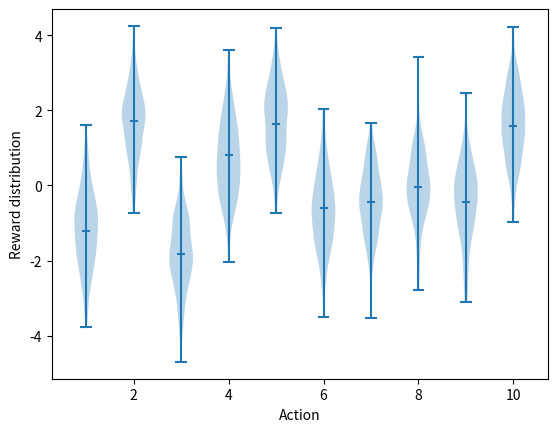

Here is the Python script that generated this plot: (Note: this script raises an exception after producing the figure.)
#######################################################################
# Copyright (C)                                                       #
# 2016-2018 Shangtong Zhang(zhangshangtong.cpp@gmail.com)             #
# 2016 Tian Jun(tianjun.cpp@gmail.com)                                #
# 2016 Artem Oboturov(oboturov@gmail.com)                             #
# 2016 Kenta Shimada(hyperkentakun@gmail.com)                         #
# Permission given to modify the code as long as you keep this        #
# declaration at the top                                              #
#######################################################################

import matplotlib
import matplotlib.pyplot as plt
import numpy as np
from tqdm import trange

# Agg 渲染器是非交互式的后端，没有GUI界面，所以不显示图片，它是用来生成图像文件。
# matplotlib.use('Agg')


class Bandit:
    # @k_arm: # of arms
    # @epsilon: probability for exploration in epsilon-greedy algorithm
    # @initial: initial estimation for each action
    # @step_size: constant step size for updating estimations
    # @sample_averages: if True, use sample averages to update estimations instead of constant step size
    # @UCB_param: if not None, use UCB algorithm to select action
    # @gradient: if True, use gradient based bandit algorithm
    # @gradient_baseline: if True, use average reward as baseline for gradient based bandit algorithm
    def __init__(self, k_arm=10, epsilon=0., initial=0., step_size=0.1, sample_averages=False, UCB_param=None,
                 gradient=False, gradient_baseline=False, true_reward=0.):
        self.k = k_arm
        self.step_size = step_size
        self.sample_averages = sample_averages
        self.indices = np.arange(self.k)
        self.time = 0
        self.UCB_param = UCB_param
        self.gradient = gradient
        self.gradient_baseline = gradient_baseline
        self.average_reward = 0
        self.true_reward = true_reward
        self.epsilon = epsilon
        self.initial = initial

    def reset(self):
        # real reward for each action
        self.q_true = np.random.randn(self.k) + self.true_reward

        # estimation for each action
        self.q_estimation = np.zeros(self.k) + self.initial

        # # of chosen times for each action
        self.action_count = np.zeros(self.k)

        self.best_action = np.argmax(self.q_true)

        self.time = 0

    # get an action for this bandit
    def act(self):
        if np.random.rand() < self.epsilon:
            return np.random.choice(self.indices)

        if self.UCB_param is not None:
            UCB_estimation = self.q_estimation + \
                self.UCB_param * np.sqrt(np.log(self.time + 1) / (self.action_count + 1e-5))
            q_best = np.max(UCB_estimation)
            return np.random.choice(np.where(UCB_estimation == q_best)[0])

        if self.gradient:
            exp_est = np.exp(self.q_estimation)
            self.action_prob = exp_est / np.sum(exp_est)
            return np.random.choice(self.indices, p=self.action_prob)

        q_best = np.max(self.q_estimation)
        return np.random.choice(np.where(self.q_estimation == q_best)[0])

    # take an action, update estimation for this action
    def step(self, action):
        # generate the reward under N(real reward, 1)
        reward = np.random.randn() + self.q_true[action]
        self.time += 1
        self.action_count[action] += 1
        self.average_reward += (reward - self.average_reward) / self.time

        if self.sample_averages:
            # update estimation using sample averages
            self.q_estimation[action] += (reward - self.q_estimation[action]) / self.action_count[action]
        elif self.gradient:
            one_hot = np.zeros(self.k)
            one_hot[action] = 1
            if self.gradient_baseline:
                baseline = self.average_reward
            else:
                baseline = 0
            self.q_estimation += self.step_size * (reward - baseline) * (one_hot - self.action_prob)
        else:
            # update estimation with constant step size
            self.q_estimation[action] += self.step_size * (reward - self.q_estimation[action])
        return reward


def simulate(runs, time, bandits):    
    rewards = np.zeros((len(bandits), runs, time))
    best_action_counts = np.zeros(rewards.shape)
    for i, bandit in enumerate(bandits):
        for r in trange(runs):
            bandit.reset()
            for t in range(time):
                action = bandit.act()
                reward = bandit.step(action)
                rewards[i, r, t] = reward
                if action == bandit.best_action:
                    best_action_counts[i, r, t] = 1
    mean_best_action_counts = best_action_counts.mean(axis=1)

    mean_rewards = rewards.mean(axis=1)
    return mean_best_action_counts, mean_rewards


def figure_2_1(show=False):
    q = np.random.randn(10)
    plt.violinplot(dataset=np.random.randn(200, 10) + q, showmeans=False)
    plt.scatter(range(1,len(q)+1), q, marker='_')
    plt.xlabel("Action")
    plt.ylabel("Reward distribution")
    plt.savefig('../images/figure_2_1.png')
    if show:
        plt.show()
#     plt.close()


def figure_2_2(runs=2000, time=1000, show=False):
    epsilons = [0, 0.1, 0.01]
    bandits = [Bandit(epsilon=eps, sample_averages=True) for eps in epsilons]
    best_action_counts, rewards = simulate(runs, time, bandits)

    plt.figure(figsize=(10, 20))

    plt.subplot(2, 1, 1)
    for eps, rewards in zip(epsilons, rewards):
        plt.plot(rewards, label='$\epsilon = %.02f$' % (eps))
    plt.xlabel('steps')
    plt.ylabel('average reward')
    plt.legend()

    plt.subplot(2, 1, 2)
    for eps, counts in zip(epsilons, best_action_counts):
        plt.plot(counts, label='$\epsilon = %.02f$' % (eps))
    plt.xlabel('steps')
    plt.ylabel('% optimal action')
    plt.legend()

    plt.savefig('../images/figure_2_2.png')
    if show:
        plt.show()
    plt.close()


def figure_2_3(runs=2000, time=1000, show=False):
    bandits = []
    bandits.append(Bandit(epsilon=0, initial=5, step_size=0.1))
    bandits.append(Bandit(epsilon=0.1, initial=0, step_size=0.1))
    best_action_counts, _ = simulate(runs, time, bandits)

    plt.plot(best_action_counts[0], label='$\epsilon = 0, q = 5$')
    plt.plot(best_action_counts[1], label='$\epsilon = 0.1, q = 0$')
    plt.xlabel('Steps')
    plt.ylabel('% optimal action')
    plt.legend()

    plt.savefig('../images/figure_2_3.png')
    if show:
        plt.show()
    
    plt.close()


def figure_2_4(runs=2000, time=1000, show=False):
    bandits = []
    bandits.append(Bandit(epsilon=0, UCB_param=2, sample_averages=True))
    bandits.append(Bandit(epsilon=0.1, sample_averages=True))
    _, average_rewards = simulate(runs, time, bandits)

    plt.plot(average_rewards[0], label='UCB $c = 2$')
    plt.plot(average_rewards[1], label='epsilon greedy $\epsilon = 0.1$')
    plt.xlabel('Steps')
    plt.ylabel('Average reward')
    plt.legend()

    plt.savefig('../images/figure_2_4.png')
    if show:
        plt.show()    
    plt.close()


def figure_2_5(runs=2000, time=1000, show=False):
    bandits = []
    bandits.append(Bandit(gradient=True, step_size=0.1, gradient_baseline=True, true_reward=4))
    bandits.append(Bandit(gradient=True, step_size=0.1, gradient_baseline=False, true_reward=4))
    bandits.append(Bandit(gradient=True, step_size=0.4, gradient_baseline=True, true_reward=4))
    bandits.append(Bandit(gradient=True, step_size=0.4, gradient_baseline=False, true_reward=4))
    best_action_counts, _ = simulate(runs, time, bandits)
    labels = [r'$\alpha = 0.1$, with baseline',
              r'$\alpha = 0.1$, without baseline',
              r'$\alpha = 0.4$, with baseline',
              r'$\alpha = 0.4$, without baseline']

    for i in range(len(bandits)):
        plt.plot(best_action_counts[i], label=labels[i])
    plt.xlabel('Steps')
    plt.ylabel('% Optimal action')
    plt.legend()

    plt.savefig('../images/figure_2_5.png')
    if show:
        plt.show()
    plt.close()


def figure_2_6(runs=2000, time=1000, show=False):
    labels = ['epsilon-greedy', 'gradient bandit',
              'UCB', 'optimistic initialization']
    generators = [lambda epsilon: Bandit(epsilon=epsilon, sample_averages=True),
                  lambda alpha: Bandit(gradient=True, step_size=alpha, gradient_baseline=True),
                  lambda coef: Bandit(epsilon=0, UCB_param=coef, sample_averages=True),
                  lambda initial: Bandit(epsilon=0, initial=initial, step_size=0.1)]
    parameters = [np.arange(-7, -1, dtype=np.float),
                  np.arange(-5, 2, dtype=np.float),
                  np.arange(-4, 3, dtype=np.float),
                  np.arange(-2, 3, dtype=np.float)]

    bandits = []
    for generator, parameter in zip(generators, parameters):
        for param in parameter:
            bandits.append(generator(pow(2, param)))

    _, average_rewards = simulate(runs, time, bandits)
    rewards = np.mean(average_rewards, axis=1)

    i = 0
    for label, parameter in zip(labels, parameters):
        l = len(parameter)
        plt.plot(parameter, rewards[i:i+l], label=label)
        i += l
    plt.xlabel('Parameter($2^x$)')
    plt.ylabel('Average reward')
    plt.legend()

    plt.savefig('../images/figure_2_6.png')
    if show:
        plt.show()
    plt.close()


if __name__ == '__main__':
    figure_2_1()
    figure_2_2()
    figure_2_3()
    figure_2_4()
    figure_2_5()
    figure_2_6()
